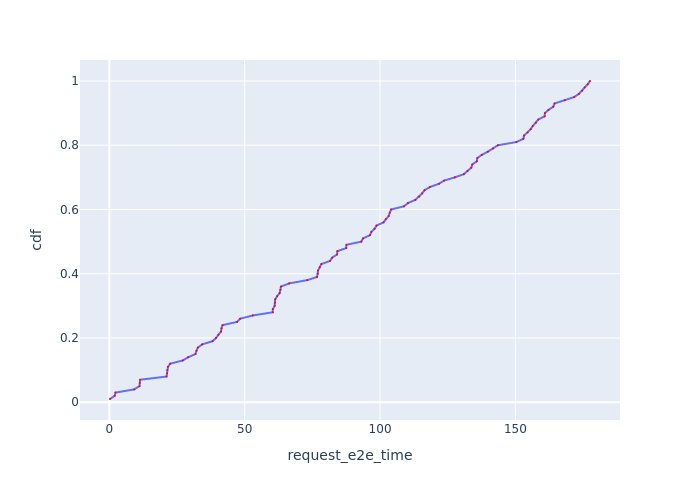

Source data for this figure (header and first rows):
Request Id, request_e2e_time, cdf
0_8, 0.2425, 0.01
0_6, 1.973, 0.02
0_3, 2.273, 0.03
0_1, 9.194, 0.04
0_9, 11.13, 0.05
0_14, 11.24, 0.06
0_10, 11.38, 0.07
0_7, 21.14, 0.08
0_5, 21.34, 0.09
0_4, 21.44, 0.1
0_2, 21.64, 0.11
0_11, 22.48, 0.12
0_20, 27.13, 0.13
0_12, 29.14, 0.14
0_13, 31.81, 0.15
0_15, 32.18, 0.16
0_16, 32.69, 0.17
0_18, 34.28, 0.18
0_23, 38.14, 0.19
0_27, 39.4, 0.2
0_26, 40.26, 0.21
0_19, 41.24, 0.22
0_17, 41.44, 0.23
0_22, 41.83, 0.24
0_24, 47.19, 0.25
0_21, 48.32, 0.26
0_25, 52.95, 0.27
0_28, 60.39, 0.28
0_33, 60.41, 0.29
0_29, 61.08, 0.3
0_31, 61.15, 0.31
0_30, 61.25, 0.32
0_32, 61.97, 0.33
0_36, 62.91, 0.34
0_42, 63.19, 0.35
0_38, 63.39, 0.36
0_34, 66.47, 0.37
0_35, 73.1, 0.38
0_37, 76.74, 0.39
0_48, 77, 0.4
0_49, 77.09, 0.41
0_39, 77.71, 0.42
0_45, 78.32, 0.43
0_40, 81.52, 0.44
0_41, 82.32, 0.45
0_43, 84.12, 0.46
0_44, 84.22, 0.47
0_56, 87.49, 0.48
0_54, 87.57, 0.49
0_46, 93.07, 0.5
0_57, 93.72, 0.51
0_58, 96.26, 0.52
0_47, 96.77, 0.53
0_50, 97.97, 0.54
0_51, 98.71, 0.55
0_52, 101.3, 0.56
0_53, 102.1, 0.57
0_62, 103.2, 0.58
0_61, 103.6, 0.59
0_55, 104.1, 0.6
... 40 more rows
